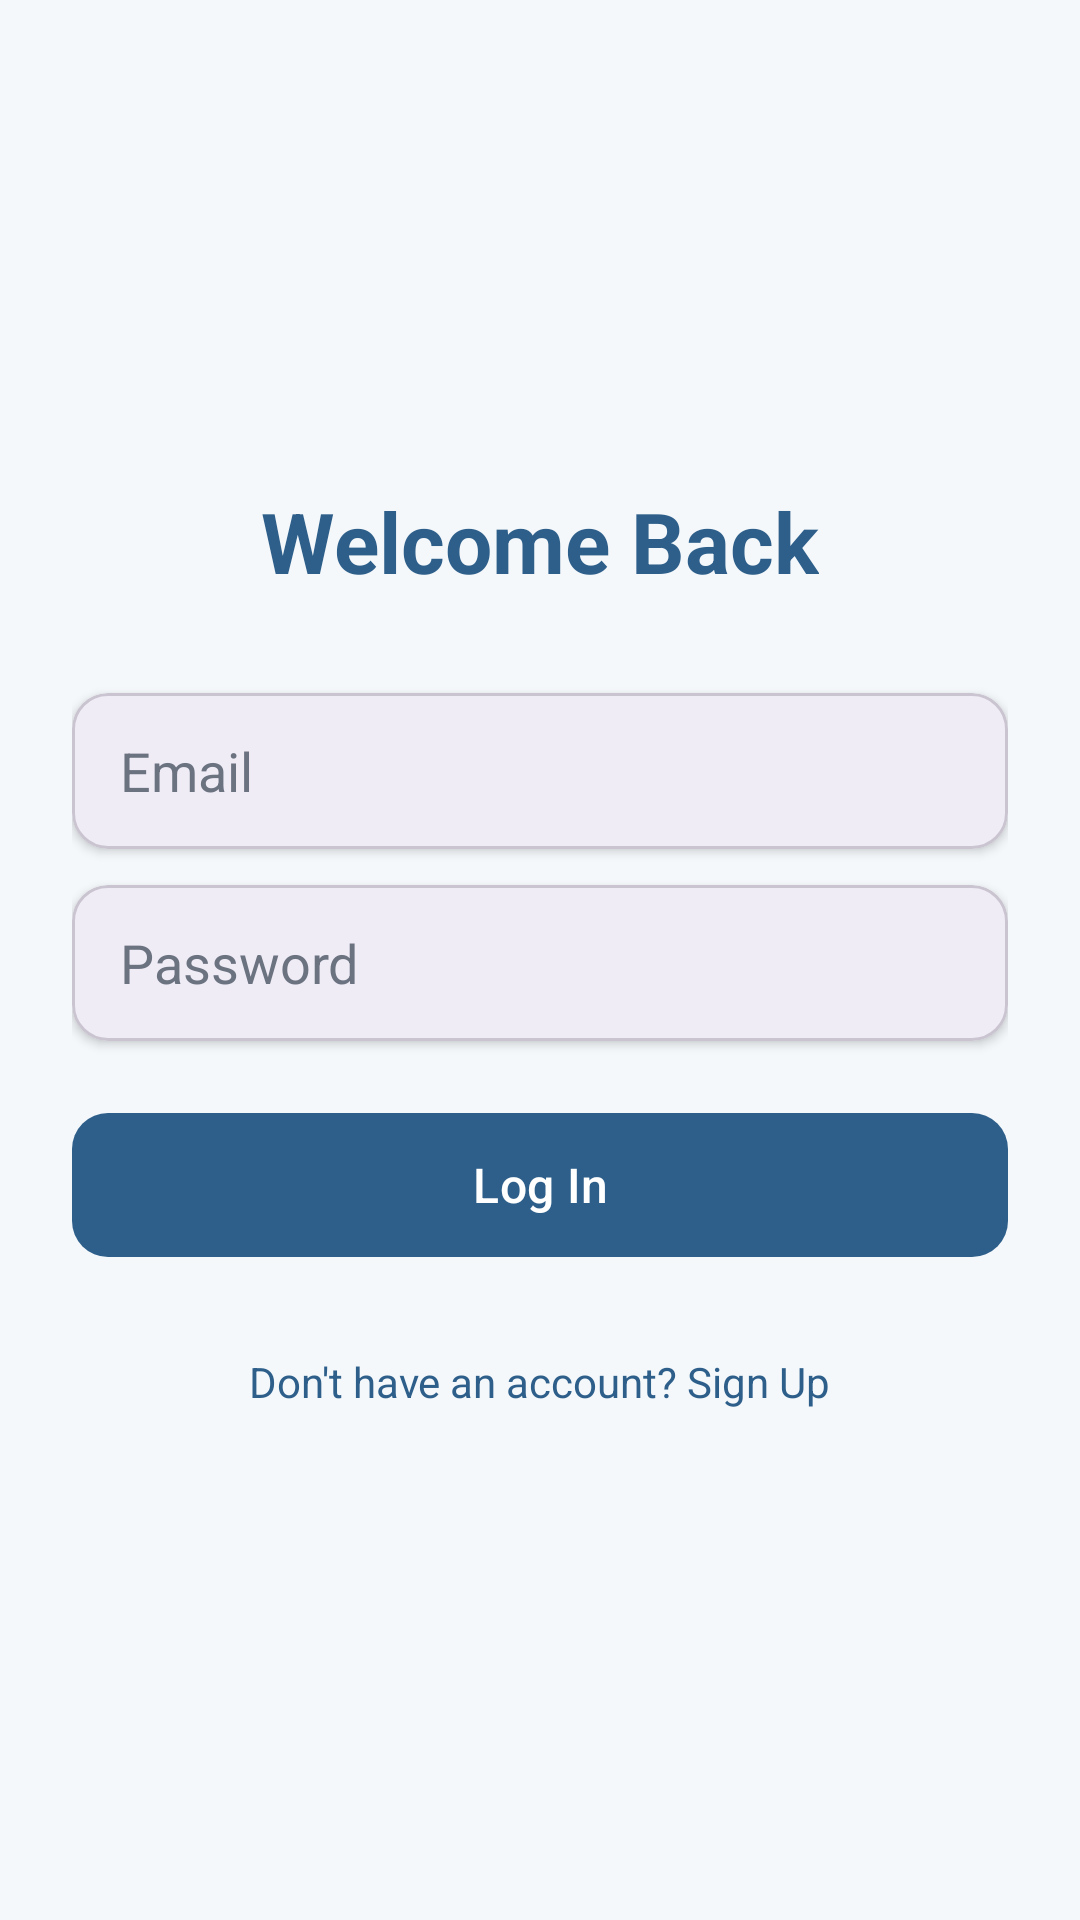

Here is an Android app screen rendered from its layout file. Give the layout XML and the strings, colors and styles it references.
<!-- AndroidManifest.xml: application theme Theme.Mausam -->
<!-- res/layout/activity_login.xml -->
<?xml version="1.0" encoding="utf-8"?>
<ScrollView xmlns:android="http://schemas.android.com/apk/res/android"
    xmlns:app="http://schemas.android.com/apk/res-auto"
    xmlns:tools="http://schemas.android.com/tools"
    android:id="@+id/main"
    android:layout_width="match_parent"
    android:layout_height="match_parent"
    android:background="@color/background"
    android:fillViewport="true"
    tools:context=".LoginActivity">

    <LinearLayout
        android:layout_width="match_parent"
        android:layout_height="match_parent"
        android:gravity="center"
        android:orientation="vertical"
        android:padding="24dp">

        <TextView
            android:id="@+id/tvLoginTitle"
            android:layout_width="wrap_content"
            android:layout_height="wrap_content"
            android:layout_marginBottom="32dp"
            android:text="@string/login_title"
            android:textColor="@color/primary"
            android:textSize="28sp"
            android:textStyle="bold" />

        
        <com.google.android.material.card.MaterialCardView
            android:layout_width="match_parent"
            android:layout_height="wrap_content"
            app:cardCornerRadius="12dp"
            app:cardElevation="2dp">

            <EditText
                android:id="@+id/etEmail"
                android:layout_width="match_parent"
                android:layout_height="52dp"
                android:background="@android:color/transparent"
                android:hint="@string/email_hint"
                android:inputType="textEmailAddress"
                android:maxLines="1"
                android:paddingStart="16dp"
                android:paddingEnd="16dp"
                android:textColor="@color/text_primary"
                android:textColorHint="@color/text_secondary" />
        </com.google.android.material.card.MaterialCardView>

        
        <com.google.android.material.card.MaterialCardView
            android:layout_width="match_parent"
            android:layout_height="wrap_content"
            android:layout_marginTop="12dp"
            app:cardCornerRadius="12dp"
            app:cardElevation="2dp">

            <EditText
                android:id="@+id/etPassword"
                android:layout_width="match_parent"
                android:layout_height="52dp"
                android:background="@android:color/transparent"
                android:hint="@string/password_hint"
                android:inputType="textPassword"
                android:maxLines="1"
                android:paddingStart="16dp"
                android:paddingEnd="16dp"
                android:textColor="@color/text_primary"
                android:textColorHint="@color/text_secondary" />
        </com.google.android.material.card.MaterialCardView>

        
        <TextView
            android:id="@+id/tvLoginError"
            android:layout_width="match_parent"
            android:layout_height="wrap_content"
            android:layout_marginTop="12dp"
            android:gravity="center"
            android:text="@string/login_error_empty"
            android:textColor="@color/error"
            android:textSize="14sp"
            android:visibility="gone" />

        
        <ProgressBar
            android:id="@+id/progressBarLogin"
            android:layout_width="wrap_content"
            android:layout_height="wrap_content"
            android:layout_marginTop="16dp"
            android:visibility="gone" />

        
        <com.google.android.material.button.MaterialButton
            android:id="@+id/btnLogin"
            android:layout_width="match_parent"
            android:layout_height="56dp"
            android:layout_marginTop="20dp"
            android:text="@string/login_button"
            android:textSize="16sp"
            app:cornerRadius="12dp" />

        
        <TextView
            android:id="@+id/tvGoToSignup"
            android:layout_width="wrap_content"
            android:layout_height="wrap_content"
            android:layout_marginTop="20dp"
            android:padding="8dp"
            android:text="@string/signup_prompt"
            android:textColor="@color/primary"
            android:textSize="14sp" />

    </LinearLayout>
</ScrollView>
<!-- resources referenced by this layout -->
<resources>
  <color name="background">#F4F8FB</color>
  <color name="error">#D9534F</color>
  <color name="primary">#2E5F8A</color>
  <color name="text_primary">#1A1A1A</color>
  <color name="text_secondary">#6B7280</color>
  <string name="email_hint">Email</string>
  <string name="login_button">Log In</string>
  <string name="login_error_empty">Please enter email and password</string>
  <string name="login_title">Welcome Back</string>
  <string name="password_hint">Password</string>
  <string name="signup_prompt">Don\'t have an account? Sign Up</string>
  <style name="Theme.Mausam" parent="Base.Theme.Mausam" />
  <style name="Base.Theme.Mausam" parent="Theme.Material3.Light.NoActionBar">
          <item name="colorPrimary">@color/primary</item>
          <item name="colorPrimaryDark">@color/primary_dark</item>
          <item name="colorSecondary">@color/accent</item>
          <item name="android:windowBackground">@color/background</item>
          <item name="android:statusBarColor">@color/primary_dark</item>
      </style>
  <color name="primary_dark">#1E3F5C</color>
  <color name="accent">#FFB74D</color>
</resources>
